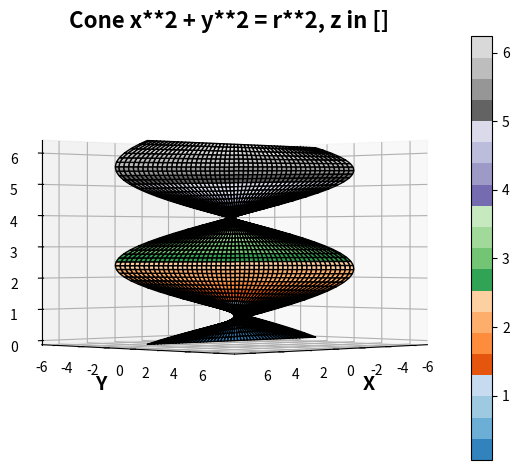

The script that saved this image:

import numpy as np
import matplotlib.pyplot as plt
import mpl_toolkits.mplot3d as Axes3d
from matplotlib import cm

# Parametrization
t = np.linspace(0 * np.pi, 2 * np.pi, 200)
s = np.linspace(-2 * np.pi, 2 * np.pi, 200)
t, s = np.meshgrid(t, s)
x0, y0, z0, r = [0, 0, 0, 1]
x = x0 + s*np.cos(t)
y = y0 + s*np.sin(t)
#z = z0 + s #Cone
z = z0 + t #Helix

def plotter(E, A):
    #plt.contour(x, y, z, 15) # projected points of surface at z=0 plane
    fig = plt.figure('Plot and Contour plot') #fig category
    ax = fig.add_subplot(111, projection='3d')
    setAxes(fig, ax, E, A) # fig axes from E, A point of view
    plt.show()

def setAxes(fig, ax, E, A):
    #cmap = gist_stern, tab20c, PuBuGn, tab20, terrain, gnuplot, viridis, cubehelix, Dark2, flag, Accent, hsv | edgecolor = k, p, r, q
    ax.set_xlabel('X', fontweight = 'bold', fontsize = 14)
    ax.set_ylabel('Y', fontweight = 'bold', fontsize = 14)
    ax.set_zlabel('Z', fontweight = 'bold', fontsize = 14)
    ax.set_title('Cone x**2 + y**2 = r**2, z in []', fontweight = 'bold', fontsize = 16)
    ax.view_init(elev=E, azim=A)
    h = ax.plot_surface(x, y, z, cmap = cm.tab20c, edgecolor = 'k')
    fig.colorbar(h)
    fig.tight_layout()
    #a = plt.gca()
    #plt.axis('off')
plotter(0, 45)

